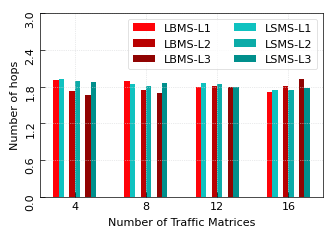

The matplotlib source for this figure:
import matplotlib.pyplot as plt
from matplotlib import cm
import numpy as np


def style(width, height, fontsize=8):
    plt.rcParams['figure.figsize'] = (width * 0.39370, height * 0.39370)  # figure size in inches
    plt.rcParams['font.sans-serif'] = 'cambria'
    plt.rcParams['font.size'] = fontsize
    plt.rcParams['figure.dpi'] = 300
    plt.rcParams['patch.linewidth'] = 0.5
    plt.rcParams['axes.linewidth'] = 0.5
    plt.rcParams['ytick.major.width'] = 0.5
    plt.rcParams['xtick.major.width'] = 0.5
    plt.rcParams['ytick.direction'] = 'in'
    plt.rcParams['xtick.direction'] = 'in'


def line_graph(data):
    style(8.6, 6.2)
    marker = ['o', 's', 'X', '^', 'p']
    line = ['-', '--', ':', '-.']
    map_vir = cm.get_cmap(name='gist_rainbow')
    solver = ['LBMS', 'LSMS']
    K = [4, 8, 12, 16]
    (row, col) = data.shape
    for i, rec in enumerate(ILP_MappingRate):
        plt.plot(
            K, rec,
            marker=marker[i], ms=2,
            ls=line[i], lw=0.5,
            color=map_vir(i/col),
            label=solver[i]
        )
    plt.yticks(rotation='vertical')
    plt.xlabel("Number of Traffic Matrices")
    plt.ylabel("Mapping Rate (%)")
    plt.xticks(K)
    plt.yticks([i * 5 + 80 for i in range(0, 5)])
    plt.grid(True, ls=':', lw=0.5, c='#d5d6d8')
    plt.tight_layout()
    plt.legend()
    plt.show()


def bar_graph(data):
    style(8.6, 6.2)
    colors = [
        ['#FF0309', '#B90101', '#900302'],
        ['#0FC2C0', '#0CABA8', '#008F8C']
    ]
    solver = [
        ['LBMS-L1', 'LBMS-L2', 'LBMS-L3'],
        ['LSMS-L1', 'LSMS-L2', 'LSMS-L3']
    ]
    K = [4, 8, 12, 16]
    (scheme, row, col) = data.shape
    for i in range(scheme):
        for j, rec in enumerate(data[i]):
            print(solver[i][j])
            plt.bar(
                np.array(K) - 1.05 + (i * 0.3) + 0.9 * j,
                rec,
                width=0.3,
                label=solver[i][j],
                color=colors[i][j]
            )
    plt.yticks(rotation='vertical')
    plt.xlabel("Number of Traffic Matrices")
    plt.ylabel("Number of hops")
    plt.xticks(K)
    plt.yticks([i*0.6 for i in range(6)])
    plt.grid(True, ls=':', lw=0.5, c='#d5d6d8')
    plt.tight_layout()
    plt.legend(ncol=2)
    plt.show()


if __name__ == '__main__':
    ILP_MappingRate = np.array(
        [
            [98.8, 96.2, 93.1, 91.4],
            [94.3, 90.2, 85.8, 80.4]
        ]
    )
    ILP_Throughput = np.array(
        [
            [   # LBMS
                [230, 414, 556, 731],
                [231, 478, 701, 903],
                [244, 475, 726, 948]
            ],
            [   # LSMS
                [230, 418, 616, 729],
                [223, 420, 605, 743],
                [214, 429, 591, 718]
            ]
        ]
    )
    ILP_Hops = np.array(
        [
            [
                [1.90, 1.89, 1.79, 1.71],
                [1.72, 1.75, 1.81, 1.81],
                [1.66, 1.70, 1.80, 1.92]
            ],
            [
                [1.92, 1.85, 1.86, 1.75],
                [1.89, 1.81, 1.85, 1.75],
                [1.87, 1.86, 1.80, 1.78]
            ]
        ]
    )
    ILP_LightpathUtilization = np.array(
        [
            [
                [35.7, 64.2, 78.7, 88.6],
                [15.8, 35.0, 59.5, 78.0],
                [6.5, 14.0, 28.7, 51.8]
            ],
            [
                [20.2, 37.7, 54.0, 58.1],
                [20.0, 36.3, 51.1, 59.9],
                [20.8, 36.2, 50.6, 59.0]
            ]
        ]
    )
    # line_graph(ILP_MappingRate)
    bar_graph(ILP_Hops)
